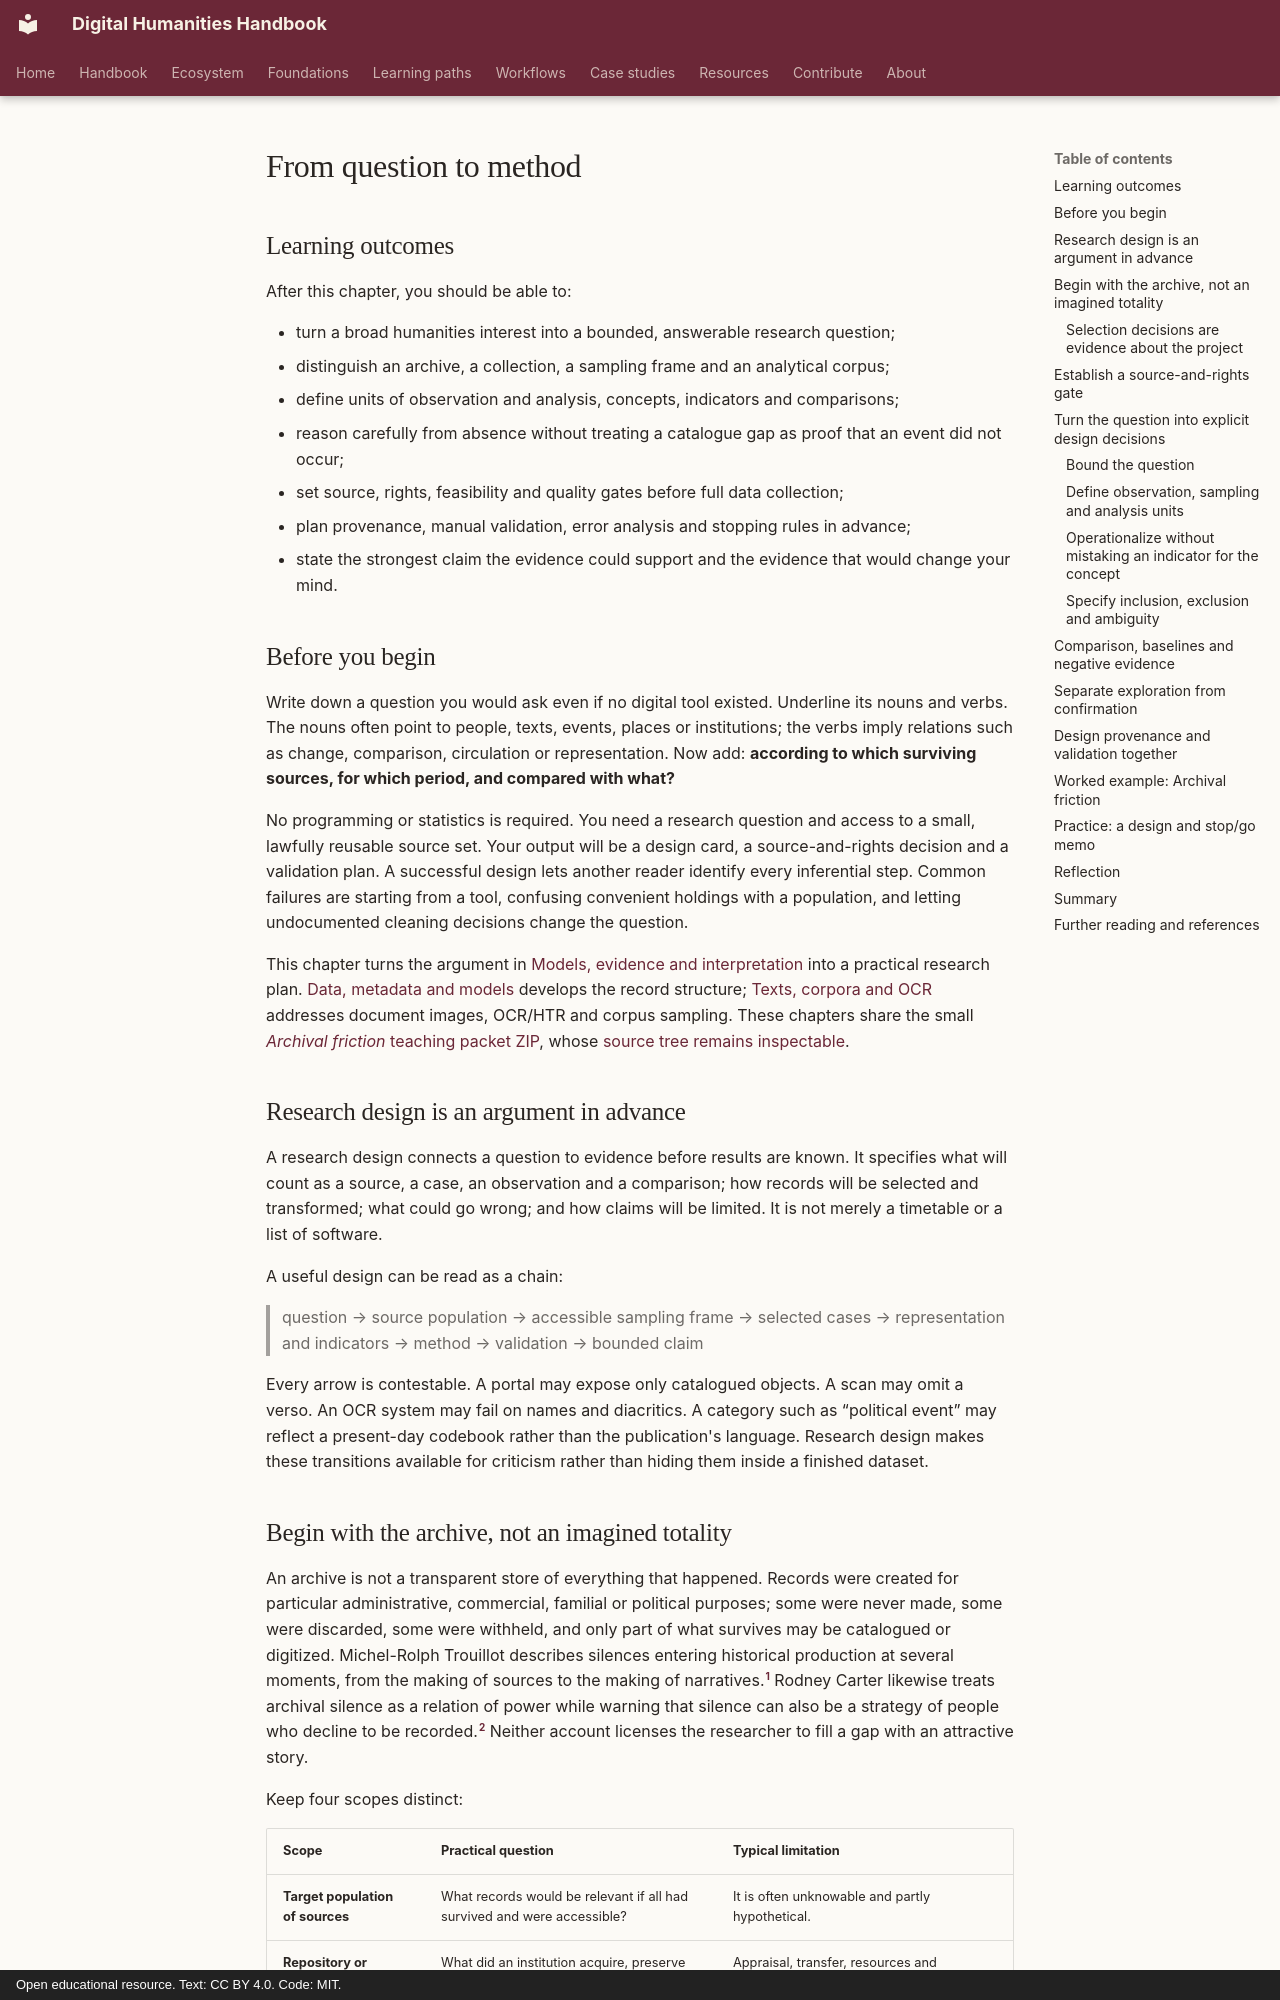

repository: damjan-popic/digital-humanities-handbook · page: en/chapters/research-design/index.html · generator: mkdocs · copyright: Open educational resource. Text: CC BY 4.0. Code: MIT.

---
title: "From question to method"
description: "How to turn a humanities question into a source-aware, testable and ethically bounded research design before selecting tools."
tags: [research design, operationalization, archives, validation]
status: draft
---

# From question to method

## Learning outcomes

After this chapter, you should be able to:

- turn a broad humanities interest into a bounded, answerable research question;
- distinguish an archive, a collection, a sampling frame and an analytical corpus;
- define units of observation and analysis, concepts, indicators and comparisons;
- reason carefully from absence without treating a catalogue gap as proof that an event did not occur;
- set source, rights, feasibility and quality gates before full data collection;
- plan provenance, manual validation, error analysis and stopping rules in advance;
- state the strongest claim the evidence could support and the evidence that would change your mind.

## Before you begin

Write down a question you would ask even if no digital tool existed. Underline
its nouns and verbs. The nouns often point to people, texts, events, places or
institutions; the verbs imply relations such as change, comparison,
circulation or representation. Now add: **according to which surviving
sources, for which period, and compared with what?**

No programming or statistics is required. You need a research question and
access to a small, lawfully reusable source set. Your output will be a design
card, a source-and-rights decision and a validation plan. A successful design
lets another reader identify every inferential step. Common failures are
starting from a tool, confusing convenient holdings with a population, and
letting undocumented cleaning decisions change the question.

This chapter turns the argument in [Models, evidence and
interpretation](models-evidence-interpretation.md) into a practical research
plan. [Data, metadata and models](data-metadata-models.md) develops the record
structure; [Texts, corpora and OCR](texts-corpora-ocr.md) addresses document
images, OCR/HTR and corpus sampling. These chapters share the small
[*Archival friction* teaching packet ZIP](../../assets/downloads/archival-friction-v1.zip),
whose [source tree remains inspectable](https://github.com/damjan-popic/digital-humanities-handbook/tree/main/teaching-data/archival-friction).

## Research design is an argument in advance

A research design connects a question to evidence before results are known.
It specifies what will count as a source, a case, an observation and a
comparison; how records will be selected and transformed; what could go
wrong; and how claims will be limited. It is not merely a timetable or a list
of software.

A useful design can be read as a chain:

> question → source population → accessible sampling frame → selected cases →
> representation and indicators → method → validation → bounded claim

Every arrow is contestable. A portal may expose only catalogued objects. A
scan may omit a verso. An OCR system may fail on names and diacritics. A
category such as “political event” may reflect a present-day codebook rather
than the publication's language. Research design makes these transitions
available for criticism rather than hiding them inside a finished dataset.
